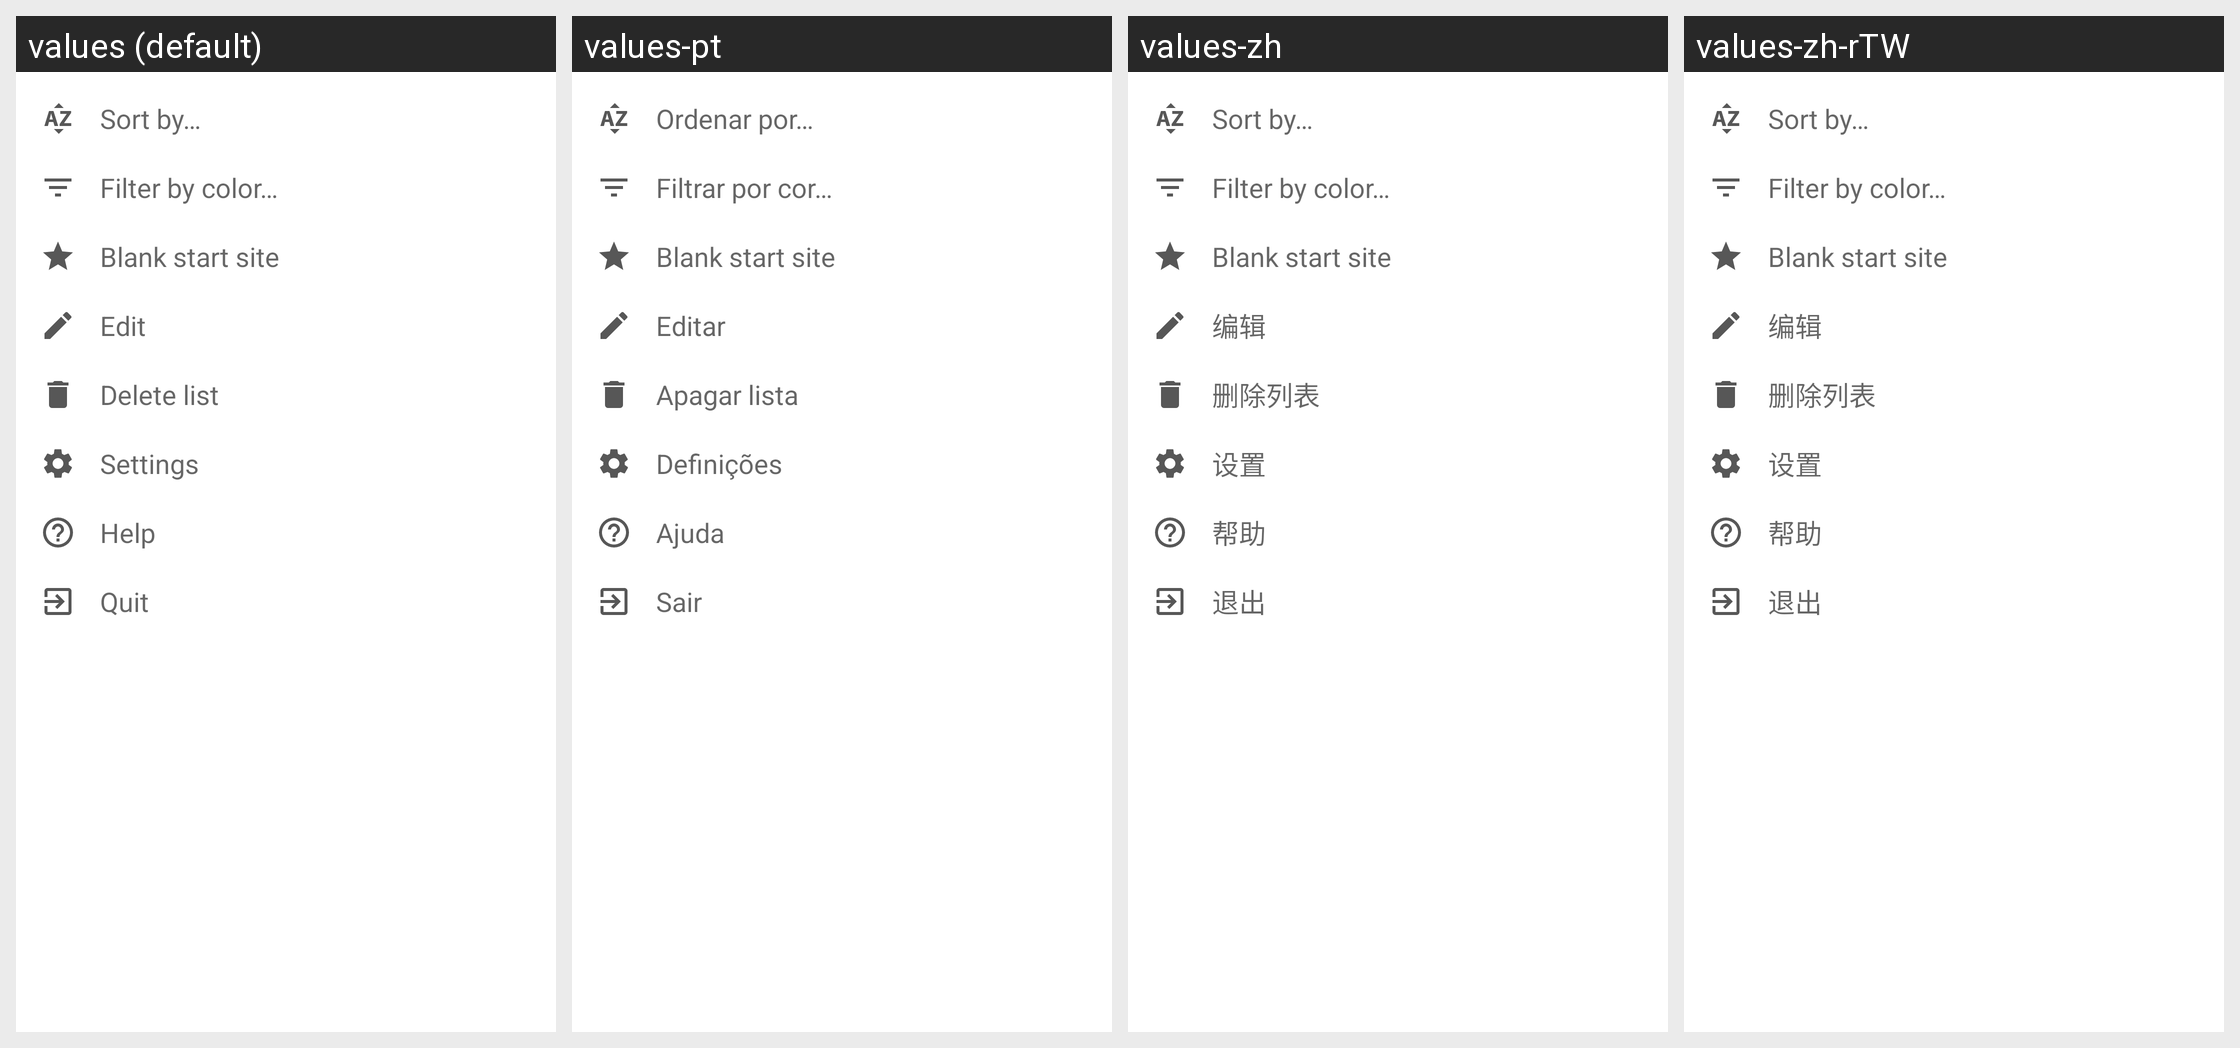

The same Android screen rendered under several of its app's locales, left to right. List the strings drawn on it with the default value and each locale's translation.
Android screen res/layout/dialog_menu_overview.xml rendered under 4 locales, left to right: values (default), values-pt, values-zh, values-zh-rTW. Device: Nexus 5 (rendered at 1080×1920; each locale shown at half size, 540×960, under a caption strip naming it); theme AppTheme.
Other locales in the repository, not shown: values-de, values-es, values-fr-rFR, values-in, values-it, values-nl, values-pl, values-ru.
Strings drawn on this screen, with the default value and each locale's value (text and hints the layout hard-codes, and strings that could not be matched under every locale, appear in the picture but are not listed):

menu_sort
  values: Sort by…
  values-pt: Ordenar por…
  values-zh: Sort by…  [not translated; the default value is used]
  values-zh-rTW: Sort by…  [not translated; the default value is used]

menu_filter
  values: Filter by color…
  values-pt: Filtrar por cor…
  values-zh: Filter by color…  [not translated; the default value is used]
  values-zh-rTW: Filter by color…  [not translated; the default value is used]

menu_blank
  values: Blank start site
  values-pt: Blank start site  [not translated; the default value is used]
  values-zh: Blank start site  [not translated; the default value is used]
  values-zh-rTW: Blank start site  [not translated; the default value is used]

menu_quit
  values: Quit
  values-pt: Sair
  values-zh: 退出
  values-zh-rTW: 退出
